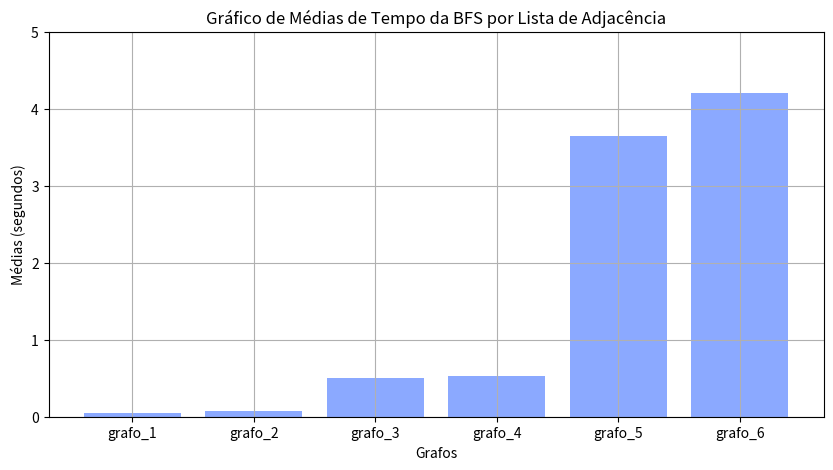

The matplotlib source for this figure:
import matplotlib.pyplot as plt
"""
This script generates a bar chart using matplotlib to display the average times of BFS (Breadth-First Search) 
for different graphs represented by adjacency lists.
Functions:
    None
Variables:
    medias (list of float): A list containing the average times for BFS.
    categorias (list of str): A list containing the names of the graphs.
    plt (module): The matplotlib.pyplot module used for plotting.
Usage:
    Run the script to display a bar chart with the average BFS times for each graph.
Color Options:
    RGB tuples: (R, G, B) where R, G, B are floats between 0 and 1.
"""

# Valores das médias
medias = [0.0512733, 0.0682073, 0.50033, 0.53074, 3.64389, 4.19819]

# Valores do eixo x
categorias = ['grafo_1', 'grafo_2', 'grafo_3', 'grafo_4', 'grafo_5', 'grafo_6']

# Criar o gráfico de barras
plt.figure(figsize=(10, 5))
plt.bar(categorias, medias, color=(139/255, 169/255, 1))  # Alterar a cor para verde

# Adicionar título e rótulos aos eixos
plt.title('Gráfico de Médias de Tempo da BFS por Lista de Adjacência')
plt.xlabel('Grafos')
plt.ylabel('Médias (segundos)')

# Ajustar a escala do eixo y
plt.ylim(0, 5)  # Ajuste os valores conforme necessário

# Exibir o gráfico
plt.grid(True)
plt.show()
